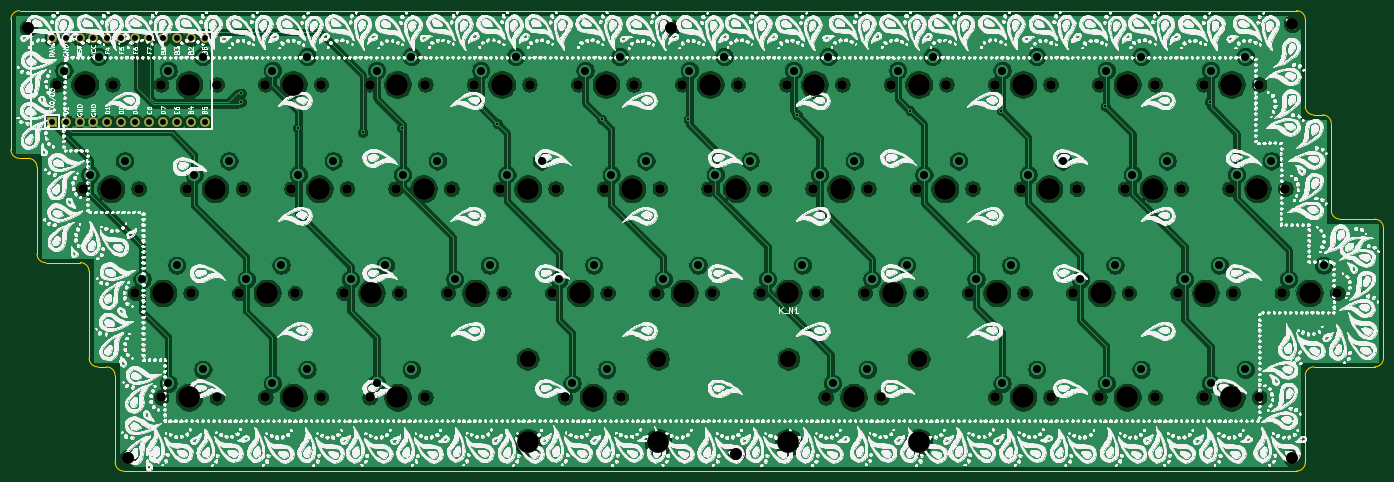
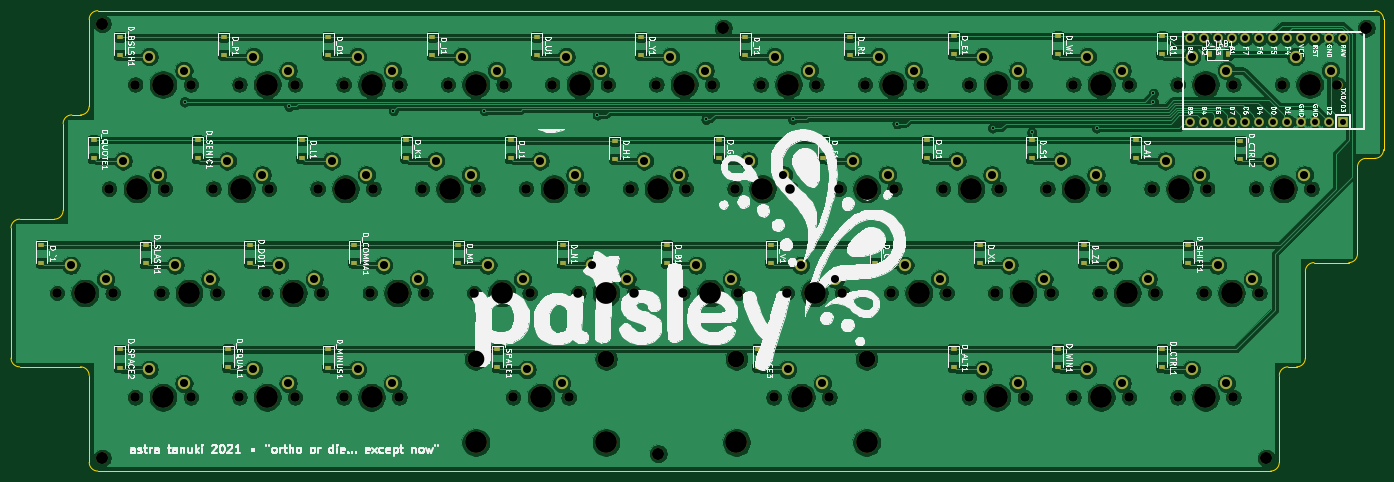
Circuit board: 11 layer files. Board 250.8 x 84.1 mm.
- bottom_copper: keyboard-B_Cu.gbr (561218 bytes)
- bottom_mask: keyboard-B_Mask.gbr (10169 bytes)
- paste: keyboard-B_Paste.gbr (2752 bytes)
- bottom_silk: keyboard-B_SilkS.gbr (163465 bytes)
- outline: keyboard-Edge_Cuts.gbr (2523 bytes)
- top_copper: keyboard-F_Cu.gbr (431375 bytes)
- top_mask: keyboard-F_Mask.gbr (5283 bytes)
- paste: keyboard-F_Paste.gbr (507 bytes)
- top_silk: keyboard-F_SilkS.gbr (1227173 bytes)
- drill: keyboard-NPTH.drl (2680 bytes)
- drill: keyboard-PTH.drl (2329 bytes)

=== bottom_copper: keyboard-B_Cu.gbr (561218 bytes, source omitted) ===
=== bottom_mask: keyboard-B_Mask.gbr (10169 bytes, source omitted) ===
=== paste: keyboard-B_Paste.gbr ===
G04 #@! TF.GenerationSoftware,KiCad,Pcbnew,(5.1.9-0-10_14)*
G04 #@! TF.CreationDate,2021-07-01T09:13:36-05:00*
G04 #@! TF.ProjectId,keyboard,6b657962-6f61-4726-942e-6b696361645f,rev?*
G04 #@! TF.SameCoordinates,Original*
G04 #@! TF.FileFunction,Paste,Bot*
G04 #@! TF.FilePolarity,Positive*
%FSLAX46Y46*%
G04 Gerber Fmt 4.6, Leading zero omitted, Abs format (unit mm)*
G04 Created by KiCad (PCBNEW (5.1.9-0-10_14)) date 2021-07-01 09:13:36*
%MOMM*%
%LPD*%
G01*
G04 APERTURE LIST*
%ADD10R,1.200000X0.900000*%
%ADD11R,0.900000X1.200000*%
G04 APERTURE END LIST*
D10*
X75401500Y-62827500D03*
X75401500Y-59527500D03*
X156358900Y-24729900D03*
X156358900Y-21429900D03*
X94450300Y-62764900D03*
X94450300Y-59464900D03*
X80163700Y-81751100D03*
X80163700Y-78451100D03*
X80163700Y-24667300D03*
X80163700Y-21367300D03*
X132547900Y-62702300D03*
X132547900Y-59402300D03*
X175407700Y-24729900D03*
X175407700Y-21429900D03*
D11*
X49084200Y-24604700D03*
X52384200Y-24604700D03*
D10*
X137310100Y-24729900D03*
X137310100Y-21429900D03*
X134929000Y-81751100D03*
X134929000Y-78451100D03*
X251602900Y-81876300D03*
X251602900Y-78576300D03*
X182551000Y-81813700D03*
X182551000Y-78513700D03*
X246840700Y-62827500D03*
X246840700Y-59527500D03*
X56352700Y-62764900D03*
X56352700Y-59464900D03*
X237316300Y-43653500D03*
X237316300Y-40353500D03*
X84925900Y-43653500D03*
X84925900Y-40353500D03*
X118198700Y-24729900D03*
X118198700Y-21429900D03*
X256365100Y-43653500D03*
X256365100Y-40353500D03*
X61114900Y-24667300D03*
X61114900Y-21367300D03*
X232554100Y-24729900D03*
X232554100Y-21429900D03*
X213505300Y-24729900D03*
X213505300Y-21429900D03*
X170645500Y-62702300D03*
X170645500Y-59402300D03*
X213505300Y-81876300D03*
X213505300Y-78576300D03*
X189694300Y-62702300D03*
X189694300Y-59402300D03*
X218267500Y-43653500D03*
X218267500Y-40353500D03*
X199218700Y-43653500D03*
X199218700Y-40353500D03*
X180169900Y-43653500D03*
X180169900Y-40353500D03*
X194456500Y-24729900D03*
X194456500Y-21429900D03*
X161121100Y-43716100D03*
X161121100Y-40416100D03*
X142072300Y-43653500D03*
X142072300Y-40353500D03*
X123023500Y-43653500D03*
X123023500Y-40353500D03*
X231760400Y-81813700D03*
X231760400Y-78513700D03*
X99212500Y-24604700D03*
X99212500Y-21304700D03*
X227791900Y-62702300D03*
X227791900Y-59402300D03*
X103974700Y-43653500D03*
X103974700Y-40353500D03*
X46828300Y-43716100D03*
X46828300Y-40416100D03*
X61114900Y-81813700D03*
X61114900Y-78513700D03*
X208743100Y-62702300D03*
X208743100Y-59402300D03*
X113499100Y-62702300D03*
X113499100Y-59402300D03*
X251602900Y-24729900D03*
X251602900Y-21429900D03*
X151596700Y-62764900D03*
X151596700Y-59464900D03*
X99212500Y-81751100D03*
X99212500Y-78451100D03*
X65877100Y-43653500D03*
X65877100Y-40353500D03*
X265889500Y-62702300D03*
X265889500Y-59402300D03*
M02*

=== bottom_silk: keyboard-B_SilkS.gbr (163465 bytes, source omitted) ===
=== outline: keyboard-Edge_Cuts.gbr ===
G04 #@! TF.GenerationSoftware,KiCad,Pcbnew,(5.1.9-0-10_14)*
G04 #@! TF.CreationDate,2021-07-01T09:13:36-05:00*
G04 #@! TF.ProjectId,keyboard,6b657962-6f61-4726-942e-6b696361645f,rev?*
G04 #@! TF.SameCoordinates,Original*
G04 #@! TF.FileFunction,Profile,NP*
%FSLAX46Y46*%
G04 Gerber Fmt 4.6, Leading zero omitted, Abs format (unit mm)*
G04 Created by KiCad (PCBNEW (5.1.9-0-10_14)) date 2021-07-01 09:13:36*
%MOMM*%
%LPD*%
G01*
G04 APERTURE LIST*
G04 #@! TA.AperFunction,Profile*
%ADD10C,0.100000*%
G04 #@! TD*
G04 APERTURE END LIST*
D10*
X20636200Y-18255100D02*
G75*
G02*
X22223600Y-16667700I1587400J0D01*
G01*
X255571400Y-16667700D02*
G75*
G02*
X257158800Y-18255100I0J-1587400D01*
G01*
X258746200Y-35716500D02*
G75*
G02*
X257158800Y-34129100I0J1587400D01*
G01*
X260333600Y-35716500D02*
G75*
G02*
X261921000Y-37303900I0J-1587400D01*
G01*
X263508400Y-54765300D02*
G75*
G02*
X261921000Y-53177900I0J1587400D01*
G01*
X269858000Y-54765300D02*
G75*
G02*
X271445400Y-56352700I0J-1587400D01*
G01*
X271445400Y-80163700D02*
G75*
G02*
X269858000Y-81751100I-1587400J0D01*
G01*
X257158800Y-83338500D02*
G75*
G02*
X258746200Y-81751100I1587400J0D01*
G01*
X257158800Y-99212500D02*
G75*
G02*
X255571400Y-100799900I-1587400J0D01*
G01*
X41272400Y-100799900D02*
G75*
G02*
X39685000Y-99212500I0J1587400D01*
G01*
X38097600Y-81751100D02*
G75*
G02*
X39685000Y-83338500I0J-1587400D01*
G01*
X36510200Y-81751100D02*
G75*
G02*
X34922800Y-80163700I0J1587400D01*
G01*
X33335400Y-62702300D02*
G75*
G02*
X34922800Y-64289700I0J-1587400D01*
G01*
X26985800Y-62702300D02*
G75*
G02*
X25398400Y-61114900I0J1587400D01*
G01*
X23811000Y-43653500D02*
G75*
G02*
X25398400Y-45240900I0J-1587400D01*
G01*
X22223600Y-43653500D02*
G75*
G02*
X20636200Y-42066100I0J1587400D01*
G01*
X20636200Y-42066100D02*
X20636200Y-18255100D01*
X23811000Y-43653500D02*
X22223600Y-43653500D01*
X25398400Y-61114900D02*
X25398400Y-45240900D01*
X33335400Y-62702300D02*
X26985800Y-62702300D01*
X34922800Y-80163700D02*
X34922800Y-64289700D01*
X38097600Y-81751100D02*
X36510200Y-81751100D01*
X39685000Y-99212500D02*
X39685000Y-83338500D01*
X255571400Y-100799900D02*
X41272400Y-100799900D01*
X257158800Y-83338500D02*
X257158800Y-99212500D01*
X269858000Y-81751100D02*
X258746200Y-81751100D01*
X271445400Y-56352700D02*
X271445400Y-80163700D01*
X263508400Y-54765300D02*
X269858000Y-54765300D01*
X261921000Y-37303900D02*
X261921000Y-53177900D01*
X258746200Y-35716500D02*
X260333600Y-35716500D01*
X257158800Y-18255100D02*
X257158800Y-34129100D01*
X22223600Y-16667700D02*
X255571400Y-16667700D01*
M02*

=== top_copper: keyboard-F_Cu.gbr (431375 bytes, source omitted) ===
=== top_mask: keyboard-F_Mask.gbr ===
G04 #@! TF.GenerationSoftware,KiCad,Pcbnew,(5.1.9-0-10_14)*
G04 #@! TF.CreationDate,2021-07-01T09:13:36-05:00*
G04 #@! TF.ProjectId,keyboard,6b657962-6f61-4726-942e-6b696361645f,rev?*
G04 #@! TF.SameCoordinates,Original*
G04 #@! TF.FileFunction,Soldermask,Top*
G04 #@! TF.FilePolarity,Negative*
%FSLAX46Y46*%
G04 Gerber Fmt 4.6, Leading zero omitted, Abs format (unit mm)*
G04 Created by KiCad (PCBNEW (5.1.9-0-10_14)) date 2021-07-01 09:13:36*
%MOMM*%
%LPD*%
G01*
G04 APERTURE LIST*
%ADD10C,2.200000*%
%ADD11C,1.752600*%
%ADD12R,1.752600X1.752600*%
%ADD13C,3.987800*%
%ADD14C,1.750000*%
%ADD15C,3.048000*%
G04 APERTURE END LIST*
D10*
X141278600Y-19842500D03*
X153184100Y-97625100D03*
X254777700Y-19048800D03*
X254777700Y-98418800D03*
X42066100Y-98418800D03*
X23811000Y-19842500D03*
D11*
X28096100Y-21746900D03*
X56036100Y-36986900D03*
X30636100Y-21746900D03*
X33176100Y-21746900D03*
X35716100Y-21746900D03*
X38256100Y-21746900D03*
X40796100Y-21746900D03*
X43336100Y-21746900D03*
X45876100Y-21746900D03*
X48416100Y-21746900D03*
X50956100Y-21746900D03*
X53496100Y-21746900D03*
X56036100Y-21746900D03*
X53496100Y-36986900D03*
X50956100Y-36986900D03*
X48416100Y-36986900D03*
X45876100Y-36986900D03*
X43336100Y-36986900D03*
X40796100Y-36986900D03*
X38256100Y-36986900D03*
X35716100Y-36986900D03*
X33176100Y-36986900D03*
X30636100Y-36986900D03*
D12*
X28096100Y-36986900D03*
D13*
X67464500Y-68258200D03*
D14*
X62384500Y-68258200D03*
X72544500Y-68258200D03*
D13*
X148421900Y-30160600D03*
D14*
X143341900Y-30160600D03*
X153501900Y-30160600D03*
D13*
X86513300Y-68258200D03*
D14*
X81433300Y-68258200D03*
X91593300Y-68258200D03*
D13*
X72226700Y-87307000D03*
D14*
X67146700Y-87307000D03*
X77306700Y-87307000D03*
D13*
X72226700Y-30160600D03*
D14*
X67146700Y-30160600D03*
X77306700Y-30160600D03*
D13*
X124610900Y-68258200D03*
D14*
X119530900Y-68258200D03*
X129690900Y-68258200D03*
D13*
X167470700Y-30160600D03*
D14*
X162390700Y-30160600D03*
X172550700Y-30160600D03*
D13*
X34129100Y-30160600D03*
D14*
X29049100Y-30160600D03*
X39209100Y-30160600D03*
D13*
X129373100Y-30160600D03*
D14*
X124293100Y-30160600D03*
X134453100Y-30160600D03*
D13*
X126992000Y-87307000D03*
D14*
X121912000Y-87307000D03*
X132072000Y-87307000D03*
D15*
X115085750Y-80322000D03*
X138898250Y-80322000D03*
D13*
X115085750Y-95562000D03*
X138898250Y-95562000D03*
X243665900Y-87307000D03*
D14*
X238585900Y-87307000D03*
X248745900Y-87307000D03*
D13*
X174614000Y-87307000D03*
D14*
X169534000Y-87307000D03*
X179694000Y-87307000D03*
D15*
X162707750Y-80322000D03*
X186520250Y-80322000D03*
D13*
X162707750Y-95562000D03*
X186520250Y-95562000D03*
X238903700Y-68258200D03*
D14*
X233823700Y-68258200D03*
X243983700Y-68258200D03*
D13*
X48415700Y-68258200D03*
D14*
X43335700Y-68258200D03*
X53495700Y-68258200D03*
D13*
X229379300Y-49209400D03*
D14*
X224299300Y-49209400D03*
X234459300Y-49209400D03*
D13*
X76988900Y-49209400D03*
D14*
X71908900Y-49209400D03*
X82068900Y-49209400D03*
D13*
X110324300Y-30160600D03*
D14*
X105244300Y-30160600D03*
X115404300Y-30160600D03*
D13*
X248428100Y-49209400D03*
D14*
X243348100Y-49209400D03*
X253508100Y-49209400D03*
D13*
X53177900Y-30160600D03*
D14*
X48097900Y-30160600D03*
X58257900Y-30160600D03*
D13*
X224617100Y-30160600D03*
D14*
X219537100Y-30160600D03*
X229697100Y-30160600D03*
D13*
X205568300Y-30160600D03*
D14*
X200488300Y-30160600D03*
X210648300Y-30160600D03*
D13*
X162708500Y-68258200D03*
D14*
X157628500Y-68258200D03*
X167788500Y-68258200D03*
D13*
X205568300Y-87307000D03*
D14*
X200488300Y-87307000D03*
X210648300Y-87307000D03*
D13*
X181757300Y-68258200D03*
D14*
X176677300Y-68258200D03*
X186837300Y-68258200D03*
D13*
X210330500Y-49209400D03*
D14*
X205250500Y-49209400D03*
X215410500Y-49209400D03*
D13*
X191281700Y-49209400D03*
D14*
X186201700Y-49209400D03*
X196361700Y-49209400D03*
D13*
X172232900Y-49209400D03*
D14*
X167152900Y-49209400D03*
X177312900Y-49209400D03*
D13*
X186519500Y-30160600D03*
D14*
X181439500Y-30160600D03*
X191599500Y-30160600D03*
D13*
X153184100Y-49209400D03*
D14*
X148104100Y-49209400D03*
X158264100Y-49209400D03*
D13*
X134135300Y-49209400D03*
D14*
X129055300Y-49209400D03*
X139215300Y-49209400D03*
D13*
X115086500Y-49209400D03*
D14*
X110006500Y-49209400D03*
X120166500Y-49209400D03*
D13*
X224617100Y-87307000D03*
D14*
X219537100Y-87307000D03*
X229697100Y-87307000D03*
D13*
X91275500Y-30160600D03*
D14*
X86195500Y-30160600D03*
X96355500Y-30160600D03*
D13*
X219854900Y-68258200D03*
D14*
X214774900Y-68258200D03*
X224934900Y-68258200D03*
D13*
X96037700Y-49209400D03*
D14*
X90957700Y-49209400D03*
X101117700Y-49209400D03*
D13*
X38891300Y-49209400D03*
D14*
X33811300Y-49209400D03*
X43971300Y-49209400D03*
D13*
X53177900Y-87307000D03*
D14*
X48097900Y-87307000D03*
X58257900Y-87307000D03*
D13*
X200806100Y-68258200D03*
D14*
X195726100Y-68258200D03*
X205886100Y-68258200D03*
D13*
X105562100Y-68258200D03*
D14*
X100482100Y-68258200D03*
X110642100Y-68258200D03*
D13*
X243665900Y-30160600D03*
D14*
X238585900Y-30160600D03*
X248745900Y-30160600D03*
D13*
X143659700Y-68258200D03*
D14*
X138579700Y-68258200D03*
X148739700Y-68258200D03*
D13*
X91275500Y-87307000D03*
D14*
X86195500Y-87307000D03*
X96355500Y-87307000D03*
D13*
X57940100Y-49209400D03*
D14*
X52860100Y-49209400D03*
X63020100Y-49209400D03*
D13*
X257952500Y-68258200D03*
D14*
X252872500Y-68258200D03*
X263032500Y-68258200D03*
M02*

=== paste: keyboard-F_Paste.gbr ===
G04 #@! TF.GenerationSoftware,KiCad,Pcbnew,(5.1.9-0-10_14)*
G04 #@! TF.CreationDate,2021-07-01T09:13:36-05:00*
G04 #@! TF.ProjectId,keyboard,6b657962-6f61-4726-942e-6b696361645f,rev?*
G04 #@! TF.SameCoordinates,Original*
G04 #@! TF.FileFunction,Paste,Top*
G04 #@! TF.FilePolarity,Positive*
%FSLAX46Y46*%
G04 Gerber Fmt 4.6, Leading zero omitted, Abs format (unit mm)*
G04 Created by KiCad (PCBNEW (5.1.9-0-10_14)) date 2021-07-01 09:13:36*
%MOMM*%
%LPD*%
G01*
G04 APERTURE LIST*
G04 APERTURE END LIST*
M02*

=== top_silk: keyboard-F_SilkS.gbr (1227173 bytes, source omitted) ===
=== drill: keyboard-NPTH.drl ===
M48
; DRILL file {KiCad (5.1.9-0-10_14)} date Thursday, July 01, 2021 at 09:13:33 AM
; FORMAT={-:-/ absolute / inch / decimal}
; #@! TF.CreationDate,2021-07-01T09:13:33-05:00
; #@! TF.GenerationSoftware,Kicad,Pcbnew,(5.1.9-0-10_14)
; #@! TF.FileFunction,NonPlated,1,2,NPTH
FMAT,2
INCH
T1C0.0689
T2C0.0866
T3C0.1200
T4C0.1570
%
G90
G05
T1
X1.1437Y-1.1874
X1.3312Y-1.9374
X1.5437Y-1.1874
X1.7061Y-2.6873
X1.7312Y-1.9374
X1.8936Y-1.1874
X1.8936Y-3.4373
X2.0811Y-1.9374
X2.1061Y-2.6873
X2.2936Y-1.1874
X2.2936Y-3.4373
X2.4561Y-2.6873
X2.4811Y-1.9374
X2.6436Y-1.1874
X2.6436Y-3.4373
X2.8311Y-1.9374
X2.8561Y-2.6873
X3.0436Y-1.1874
X3.0436Y-3.4373
X3.206Y-2.6873
X3.2311Y-1.9374
X3.3935Y-1.1874
X3.3935Y-3.4373
X3.581Y-1.9374
X3.606Y-2.6873
X3.7935Y-1.1874
X3.7935Y-3.4373
X3.956Y-2.6873
X3.981Y-1.9374
X4.1435Y-1.1874
X4.331Y-1.9374
X4.356Y-2.6873
X4.5435Y-1.1874
X4.7059Y-2.6873
X4.731Y-1.9374
X4.7997Y-3.4373
X4.8934Y-1.1874
X5.0809Y-1.9374
X5.1059Y-2.6873
X5.1997Y-3.4373
X5.2934Y-1.1874
X5.4559Y-2.6873
X5.4809Y-1.9374
X5.6434Y-1.1874
X5.8309Y-1.9374
X5.8559Y-2.6873
X6.0434Y-1.1874
X6.2058Y-2.6873
X6.2309Y-1.9374
X6.3933Y-1.1874
X6.5808Y-1.9374
X6.6058Y-2.6873
X6.6746Y-3.4373
X6.7933Y-1.1874
X6.9558Y-2.6873
X6.9808Y-1.9374
X7.0746Y-3.4373
X7.1433Y-1.1874
X7.3308Y-1.9374
X7.3558Y-2.6873
X7.5433Y-1.1874
X7.7058Y-2.6873
X7.7308Y-1.9374
X7.8932Y-1.1874
X7.8932Y-3.4373
X8.0807Y-1.9374
X8.1058Y-2.6873
X8.2932Y-1.1874
X8.2932Y-3.4373
X8.4557Y-2.6873
X8.4807Y-1.9374
X8.6432Y-1.1874
X8.6432Y-3.4373
X8.8307Y-1.9374
X8.8557Y-2.6873
X9.0432Y-1.1874
X9.0432Y-3.4373
X9.2057Y-2.6873
X9.2307Y-1.9374
X9.3931Y-1.1874
X9.3931Y-3.4373
X9.5806Y-1.9374
X9.6057Y-2.6873
X9.7931Y-1.1874
X9.7931Y-3.4373
X9.9556Y-2.6873
X9.9806Y-1.9374
X10.3556Y-2.6873
T2
X0.9374Y-0.7812
X1.6561Y-3.8748
X5.5621Y-0.7812
X6.0309Y-3.8435
X10.0306Y-0.75
X10.0306Y-3.8748
T3
X4.5309Y-3.1623
X5.4684Y-3.1623
X6.4058Y-3.1623
X7.3433Y-3.1623
T4
X1.3437Y-1.1874
X1.5312Y-1.9374
X1.9061Y-2.6873
X2.0936Y-1.1874
X2.0936Y-3.4373
X2.2811Y-1.9374
X2.6561Y-2.6873
X2.8436Y-1.1874
X2.8436Y-3.4373
X3.0311Y-1.9374
X3.406Y-2.6873
X3.5935Y-1.1874
X3.5935Y-3.4373
X3.781Y-1.9374
X4.156Y-2.6873
X4.3435Y-1.1874
X4.5309Y-3.7623
X4.531Y-1.9374
X4.9059Y-2.6873
X4.9997Y-3.4373
X5.0934Y-1.1874
X5.2809Y-1.9374
X5.4684Y-3.7623
X5.6559Y-2.6873
X5.8434Y-1.1874
X6.0309Y-1.9374
X6.4058Y-3.7623
X6.4058Y-2.6873
X6.5933Y-1.1874
X6.7808Y-1.9374
X6.8746Y-3.4373
X7.1558Y-2.6873
X7.3433Y-1.1874
X7.3433Y-3.7623
X7.5308Y-1.9374
X7.9058Y-2.6873
X8.0932Y-1.1874
X8.0932Y-3.4373
X8.2807Y-1.9374
X8.6557Y-2.6873
X8.8432Y-1.1874
X8.8432Y-3.4373
X9.0307Y-1.9374
X9.4057Y-2.6873
X9.5931Y-1.1874
X9.5931Y-3.4373
X9.7806Y-1.9374
X10.1556Y-2.6873
T0
M30

=== drill: keyboard-PTH.drl ===
M48
; DRILL file {KiCad (5.1.9-0-10_14)} date Thursday, July 01, 2021 at 09:13:33 AM
; FORMAT={-:-/ absolute / inch / decimal}
; #@! TF.CreationDate,2021-07-01T09:13:33-05:00
; #@! TF.GenerationSoftware,Kicad,Pcbnew,(5.1.9-0-10_14)
; #@! TF.FileFunction,Plated,1,2,PTH
FMAT,2
INCH
T1C0.0157
T2C0.0430
T3C0.0579
%
G90
G05
T1
X2.4686Y-1.2499
X2.4686Y-1.3124
X2.8748Y-1.4999
X3.3435Y-1.5312
X3.6248Y-1.4999
X4.3122Y-1.4687
X5.0622Y-1.4374
X5.6871Y-1.4374
X6.4683Y-1.4062
X7.2808Y-1.3764
X7.937Y-1.3749
X8.687Y-1.3437
X9.4369Y-1.3124
T2
X1.1061Y-0.8562
X1.1061Y-1.4562
X1.2061Y-0.8562
X1.2061Y-1.4562
X1.3061Y-0.8562
X1.3061Y-1.4562
X1.4061Y-0.8562
X1.4061Y-1.4562
X1.5061Y-0.8562
X1.5061Y-1.4562
X1.6061Y-0.8562
X1.6061Y-1.4562
X1.7061Y-0.8562
X1.7061Y-1.4562
X1.8061Y-0.8562
X1.8061Y-1.4562
X1.9061Y-0.8562
X1.9061Y-1.4562
X2.0061Y-0.8562
X2.0061Y-1.4562
X2.1061Y-0.8562
X2.1061Y-1.4562
X2.2061Y-0.8562
X2.2061Y-1.4562
T3
X1.1937Y-1.0874
X1.3812Y-1.8374
X1.4437Y-0.9874
X1.6312Y-1.7374
X1.7561Y-2.5873
X1.9436Y-1.0874
X1.9436Y-3.3373
X2.0061Y-2.4873
X2.1311Y-1.8374
X2.1936Y-0.9874
X2.1936Y-3.2373
X2.3811Y-1.7374
X2.5061Y-2.5873
X2.6936Y-1.0874
X2.6936Y-3.3373
X2.7561Y-2.4873
X2.8811Y-1.8374
X2.9436Y-0.9874
X2.9436Y-3.2373
X3.1311Y-1.7374
X3.256Y-2.5873
X3.4435Y-1.0874
X3.4435Y-3.3373
X3.506Y-2.4873
X3.631Y-1.8374
X3.6935Y-0.9874
X3.6935Y-3.2373
X3.881Y-1.7374
X4.006Y-2.5873
X4.1935Y-1.0874
X4.256Y-2.4873
X4.381Y-1.8374
X4.4435Y-0.9874
X4.631Y-1.7374
X4.7559Y-2.5873
X4.8497Y-3.3373
X4.9434Y-1.0874
X5.0059Y-2.4873
X5.0997Y-3.2373
X5.1309Y-1.8374
X5.1934Y-0.9874
X5.3809Y-1.7374
X5.5059Y-2.5873
X5.6934Y-1.0874
X5.7559Y-2.4873
X5.8809Y-1.8374
X5.9434Y-0.9874
X6.1309Y-1.7374
X6.2558Y-2.5873
X6.4433Y-1.0874
X6.5058Y-2.4873
X6.6308Y-1.8374
X6.6933Y-0.9874
X6.7246Y-3.3373
X6.8808Y-1.7374
X6.9746Y-3.2373
X7.0058Y-2.5873
X7.1933Y-1.0874
X7.2558Y-2.4873
X7.3808Y-1.8374
X7.4433Y-0.9874
X7.6308Y-1.7374
X7.7558Y-2.5873
X7.9432Y-1.0874
X7.9432Y-3.3373
X8.0058Y-2.4873
X8.1307Y-1.8374
X8.1932Y-0.9874
X8.1932Y-3.2373
X8.3807Y-1.7374
X8.5057Y-2.5873
X8.6932Y-1.0874
X8.6932Y-3.3373
X8.7557Y-2.4873
X8.8807Y-1.8374
X8.9432Y-0.9874
X8.9432Y-3.2373
X9.1307Y-1.7374
X9.2557Y-2.5873
X9.4431Y-1.0874
X9.4431Y-3.3373
X9.5057Y-2.4873
X9.6306Y-1.8374
X9.6931Y-0.9874
X9.6931Y-3.2373
X9.8806Y-1.7374
X10.0056Y-2.5873
X10.2556Y-2.4873
T0
M30

